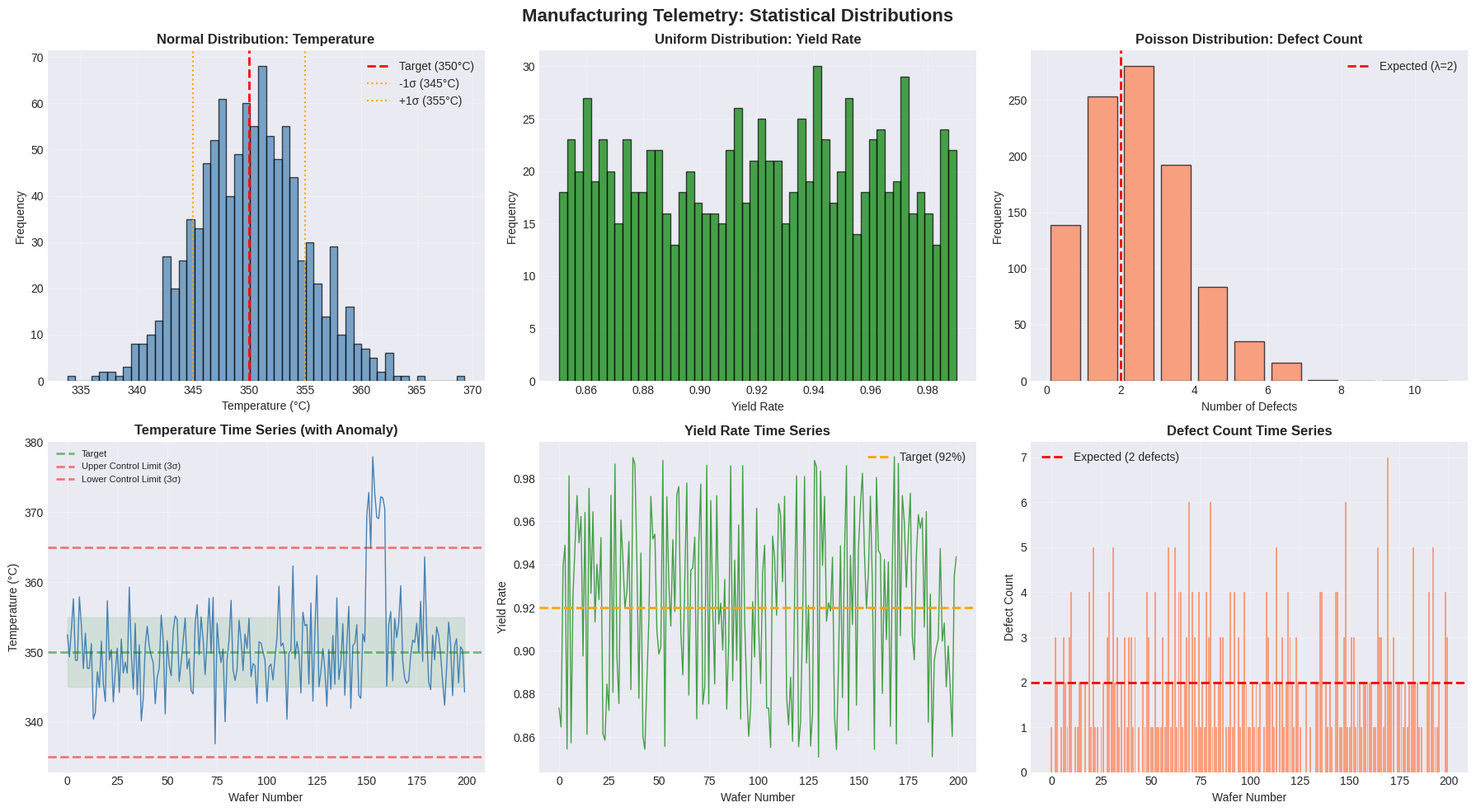

Write the Python code that produced this figure. (Note: this script raises an exception after producing the figure.)
# ===================================
# Simple Exploration of Statistical Distributions
# ===================================


import numpy as np
import pandas as pd
import matplotlib.pyplot as plt
from scipy import stats

# Set style for professional plots
plt.style.use('seaborn-v0_8-darkgrid')
np.random.seed(42)

def visualize_distributions():
    """
    Generate and visualize the three key distributions used in manufacturing
    """
    sample_size = 1000

    # Generate samples
    normal_temp = np.random.normal(loc=350, scale=5, size=sample_size)
    uniform_yield = np.random.uniform(low=0.85, high=0.99, size=sample_size)
    poisson_defects = np.random.poisson(lam=2, size=sample_size)

    # Create figure with 3 subplots
    fig, axes = plt.subplots(2, 3, figsize=(18,10))
    fig.suptitle('Manufacturing Telemetry: Statistical Distributions',
                 fontsize=16, fontweight='bold')
    
    # ==============================
    # ROW 1: HISTOGRAMS (Shape of Distribution)
    # ==============================

    # Normal Distribution: Temperature
    axes[0, 0].hist(normal_temp, bins=50, edgecolor='black', 
                    color='steelblue', alpha=0.7)
    axes[0, 0].axvline(350, color='red', linestyle='--', 
                       linewidth=2, label='Target (350°C)')
    axes[0, 0].axvline(345, color='orange', linestyle=':', 
                       linewidth=1.5, label='-1σ (345°C)')
    axes[0, 0].axvline(355, color='orange', linestyle=':', 
                       linewidth=1.5, label='+1σ (355°C)')
    axes[0, 0].set_title('Normal Distribution: Temperature', fontweight='bold')
    axes[0, 0].set_xlabel('Temperature (°C)')
    axes[0, 0].set_ylabel('Frequency')
    axes[0, 0].legend()
    axes[0, 0].grid(True, alpha=0.3)
    
    # Uniform Distribution: Yield Rate
    axes[0, 1].hist(uniform_yield, bins=50, edgecolor='black', 
                    color='green', alpha=0.7)
    axes[0, 1].set_title('Uniform Distribution: Yield Rate', fontweight='bold')
    axes[0, 1].set_xlabel('Yield Rate')
    axes[0, 1].set_ylabel('Frequency')
    axes[0, 1].grid(True, alpha=0.3)

    # Poisson Distribution: Defect Count
    axes[0, 2].hist(poisson_defects, bins=range(0, 12), edgecolor='black', 
                    color='coral', alpha=0.7, rwidth=0.8)
    axes[0, 2].axvline(2, color='red', linestyle='--', 
                       linewidth=2, label='Expected (λ=2)')
    axes[0, 2].set_title('Poisson Distribution: Defect Count', fontweight='bold')
    axes[0, 2].set_xlabel('Number of Defects')
    axes[0, 2].set_ylabel('Frequency')
    axes[0, 2].legend()
    axes[0, 2].grid(True, alpha=0.3)

    # ==============================
    # ROW 2: TIME SERIES (How It Changes Over Time)
    # ==============================

    # Temperature over time (with anamoly)
    time_series_temp = normal_temp[:200]
    # Inject an anomaly (equipment failure simulation)
    time_series_temp[150:160] = np.random.normal(370, 3, 10) # Spike!

    axes[1, 0].plot(time_series_temp, linewidth=1, color='steelblue')
    axes[1, 0].axhline(350, color='green', linestyle='--', 
                       linewidth=2, alpha=0.5, label='Target')
    axes[1, 0].axhline(365, color='red', linestyle='--', 
                       linewidth=2, alpha=0.5, label='Upper Control Limit (3σ)')
    axes[1, 0].axhline(335, color='red', linestyle='--', 
                       linewidth=2, alpha=0.5, label='Lower Control Limit (3σ)')
    axes[1, 0].fill_between(range(200), 345, 355, color='green', alpha=0.1)
    axes[1, 0].set_title('Temperature Time Series (with Anomaly)', fontweight='bold')
    axes[1, 0].set_xlabel('Wafer Number')
    axes[1, 0].set_ylabel('Temperature (°C)')
    axes[1, 0].legend(fontsize=8)
    axes[1, 0].grid(True, alpha=0.3)
    
    # Yield rate over time
    axes[1, 1].plot(uniform_yield[:200], linewidth=1, color='green', alpha=0.7)
    axes[1, 1].axhline(0.92, color='orange', linestyle='--', 
                       linewidth=2, label='Target (92%)')
    axes[1, 1].set_title('Yield Rate Time Series', fontweight='bold')
    axes[1, 1].set_xlabel('Wafer Number')
    axes[1, 1].set_ylabel('Yield Rate')
    axes[1, 1].legend()
    axes[1, 1].grid(True, alpha=0.3)
    
    # Defect count over time
    axes[1, 2].bar(range(200), poisson_defects[:200], color='coral', alpha=0.7)
    axes[1, 2].axhline(2, color='red', linestyle='--', 
                       linewidth=2, label='Expected (2 defects)')
    axes[1, 2].set_title('Defect Count Time Series', fontweight='bold')
    axes[1, 2].set_xlabel('Wafer Number')
    axes[1, 2].set_ylabel('Defect Count')
    axes[1, 2].legend()
    axes[1, 2].grid(True, alpha=0.3)

    plt.tight_layout()
    plt.savefig('/output/distribution_analysis.png', dpi=300, bbox_inches='tight')
    print("✅ Saved visualization to /output/distribution_analysis.png")
    
    # Print statistics
    print("\n" + "="*60)
    print("STATISTICAL SUMMARY")
    print("="*60)
    
    print("\n📊 NORMAL DISTRIBUTION (Temperature)")
    print(f"   Mean: {normal_temp.mean():.2f}°C (target: 350°C)")
    print(f"   Std Dev: {normal_temp.std():.2f}°C (expected: 5°C)")
    print(f"   68% range: [{normal_temp.mean()-normal_temp.std():.2f}, "
          f"{normal_temp.mean()+normal_temp.std():.2f}]")
    print(f"   95% range: [{normal_temp.mean()-2*normal_temp.std():.2f}, "
          f"{normal_temp.mean()+2*normal_temp.std():.2f}]")
    print(f"   Min: {normal_temp.min():.2f}°C | Max: {normal_temp.max():.2f}°C")
    
    print("\n📊 UNIFORM DISTRIBUTION (Yield Rate)")
    print(f"   Mean: {uniform_yield.mean():.4f} (expected: 0.92)")
    print(f"   Std Dev: {uniform_yield.std():.4f}")
    print(f"   Min: {uniform_yield.min():.4f} | Max: {uniform_yield.max():.4f}")
    print(f"   Range: [{0.85}, {0.99}] (perfectly flat distribution)")
    
    print("\n📊 POISSON DISTRIBUTION (Defect Count)")
    print(f"   Mean: {poisson_defects.mean():.2f} (lambda: 2)")
    print(f"   Std Dev: {poisson_defects.std():.2f} (for Poisson: std ≈ √λ)")
    print(f"   Min: {poisson_defects.min()} | Max: {poisson_defects.max()}")
    print(f"   Mode: {stats.mode(poisson_defects, keepdims=True).mode[0]} (most common)")
    
    # Distribution of defect counts
    unique, counts = np.unique(poisson_defects, return_counts=True)
    print("\n   Defect Distribution:")
    for defect_count, frequency in zip(unique, counts):
        percentage = (frequency / sample_size) * 100
        print(f"   {defect_count} defects: {frequency} wafers ({percentage:.1f}%)")

def demonstrate_anomaly_detection():
    """
    Show how to detect anomalies using statistical methods
    """
    print("\n" + "="*60)
    print("ANOMALY DETECTION DEMONSTRATION")
    print("="*60)
    
    # Generate normal temperature data
    normal_temps = np.random.normal(350, 5, 1000)
    
    # Inject anomalies (equipment failure)
    anomalous_temps = normal_temps.copy()
    anomalous_temps[500:510] = np.random.normal(370, 2, 10)  # Hot spike
    anomalous_temps[750:760] = np.random.normal(330, 2, 10)  # Cold spike
    
    # Calculate control limits
    mean = normal_temps.mean()
    std = normal_temps.std()
    upper_control = mean + 3 * std
    lower_control = mean - 3 * std
    
    # Detect anomalies
    anomalies = (anomalous_temps > upper_control) | (anomalous_temps < lower_control)
    
    print(f"\n📈 Control Limits (3-Sigma Rule):")
    print(f"   Mean: {mean:.2f}°C")
    print(f"   Standard Deviation: {std:.2f}°C")
    print(f"   Upper Control Limit: {upper_control:.2f}°C")
    print(f"   Lower Control Limit: {lower_control:.2f}°C")
    
    print(f"\n🚨 Anomaly Detection Results:")
    print(f"   Total measurements: {len(anomalous_temps)}")
    print(f"   Anomalies detected: {anomalies.sum()}")
    print(f"   Anomaly rate: {(anomalies.sum()/len(anomalous_temps)*100):.2f}%")
    print(f"   Expected rate: 0.3% (for 3-sigma)")
    
    if anomalies.sum() > 0:
        print(f"\n   Anomalous temperature range: "
              f"{anomalous_temps[anomalies].min():.2f}°C - "
              f"{anomalous_temps[anomalies].max():.2f}°C")

if __name__ == "__main__":
    print("🔬 Manufacturing Data: Statistical Distribution Analysis")
    print("="*60)
    
    visualize_distributions()
    demonstrate_anomaly_detection()
    
    print("\n✅ Analysis complete! Check /output/distribution_analysis.png")
    
